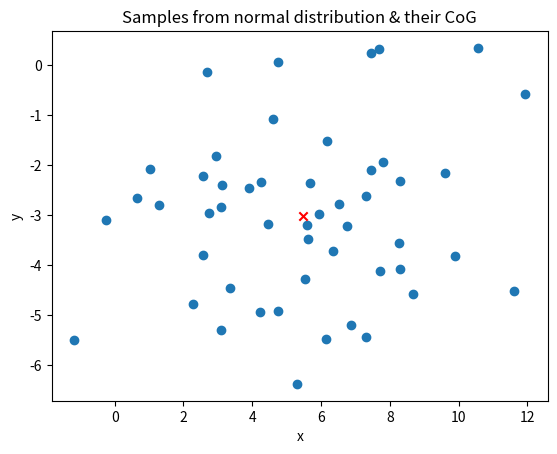

Generate this figure with matplotlib:
import numpy as np
from numpy import random
from matplotlib import pyplot as plt

x_std = 2.52
x_mean = 5.4

# Draw 50 samples from the normal distribution defined by x_std and x_mean:
x = random.randn(50) * x_std + x_mean
y = random.randn(50) * 1.84 - 2.9

# Create a new figure each time this code is run.
plt.figure()

# Create a plot in memory - not rendered yet
plt.scatter(x, y)

# Plot the center of gravity, with 'x'-markers in red.
plt.scatter(x.mean(), y.mean(), c='r', marker='x')

plt.xlabel('x')
plt.ylabel('y')
plt.title("Samples from normal distribution & their CoG")

# Save the plot to a file, rendering the plot on-demand.
# Opening the SVG-file in a recent browser, you may: zoom and pan.
plt.savefig("samples_cog.svg")

# Show the plot in a GUI-window.
# You may: zoom, pan, display pointer coordinates, edit.
# Interpreter will resume execution only after the window has been closed!
plt.show()

print("script finished")
